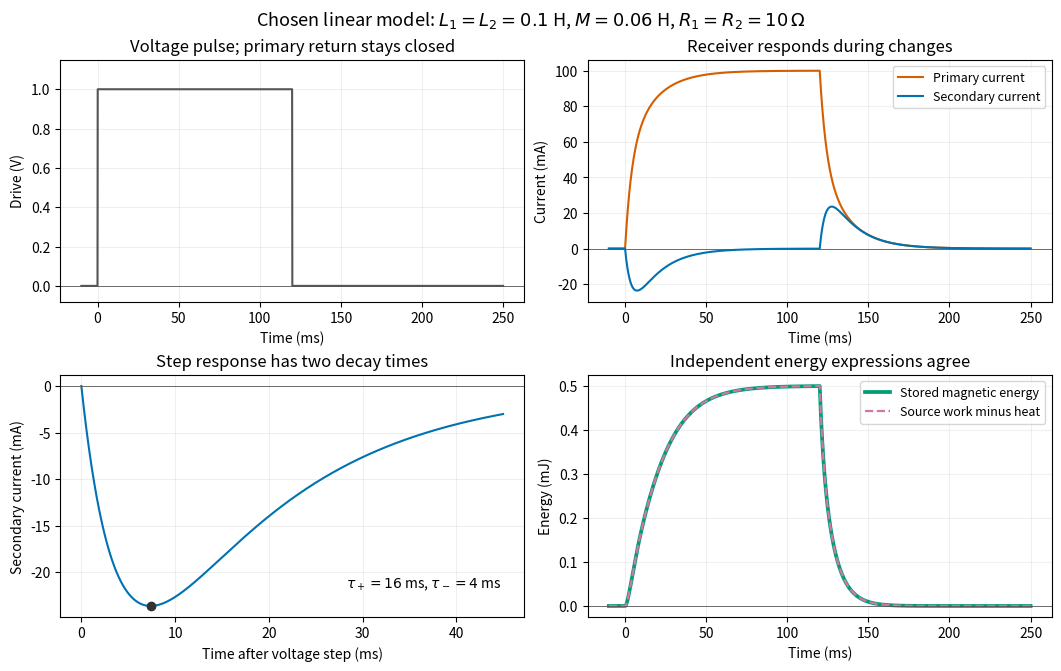

This chart was generated by the following Python code: (Note: this script raises an exception after producing the figure.)
"""Closed-return coupled RL model: exactly specified currents and energy budget."""
from pathlib import Path

import matplotlib.pyplot as plt
import numpy as np

L = .1  # H, each self-inductance
M = .06  # H, positive mutual inductance in the stated current convention
R = 10.  # ohm, each loop resistance
V = 1.  # V, applied to loop 1 during the pulse
DURATION = .12  # s; the primary circuit stays closed when the drive becomes zero


def step_currents(time):
    t = np.maximum(np.asarray(time), 0.)
    plus = np.exp(-t / ((L + M) / R))
    minus = np.exp(-t / ((L - M) / R))
    return V / (2 * R) * np.array([2 - plus - minus, minus - plus])


def pulse_currents(time):
    return step_currents(time) - step_currents(np.asarray(time) - DURATION)


def energy_budget(time):
    t_on = np.clip(np.asarray(time), 0., DURATION)
    t_after = np.maximum(np.asarray(time) - DURATION, 0.)
    tau_p, tau_m = (L + M) / R, (L - M) / R
    supplied = V**2 / R * (t_on - .5 * tau_p * (-np.expm1(-t_on / tau_p))
                          - .5 * tau_m * (-np.expm1(-t_on / tau_m)))
    def integral_squared_step(t, tau):
        return t - 2 * tau * (-np.expm1(-t / tau)) + .5 * tau * (-np.expm1(-2 * t / tau))
    heat = V**2 / (2 * R) * (integral_squared_step(t_on, tau_p)
                             + integral_squared_step(t_on, tau_m))
    s_end = V / R * (-np.expm1(-DURATION / tau_p))
    d_end = V / R * (-np.expm1(-DURATION / tau_m))
    heat += R / 4 * (s_end**2 * tau_p * (-np.expm1(-2 * t_after / tau_p))
                    + d_end**2 * tau_m * (-np.expm1(-2 * t_after / tau_m)))
    i1, i2 = pulse_currents(time)
    stored = .5 * L * (i1**2 + i2**2) + M * i1 * i2
    return supplied, heat, stored


def main():
    t = np.linspace(-.01, .25, 4001)
    i1, i2 = pulse_currents(t)
    supplied, heat, stored = energy_budget(t)
    fig, axes = plt.subplots(2, 2, figsize=(10.5, 6.6), layout="constrained")
    a, b, c, d = axes.ravel()
    a.plot(t * 1000, np.where((t >= 0) & (t < DURATION), V, 0), color="#555555")
    a.set(title="Voltage pulse; primary return stays closed", xlabel="Time (ms)", ylabel="Drive (V)", ylim=(-.08, 1.15))
    b.plot(t * 1000, i1 * 1000, label="Primary current", color="#d55e00")
    b.plot(t * 1000, i2 * 1000, label="Secondary current", color="#0072b2")
    b.set(title="Receiver responds during changes", xlabel="Time (ms)", ylabel="Current (mA)")
    b.legend(fontsize=9)
    short = np.linspace(0, .045, 1000)
    secondary = step_currents(short)[1]
    tp, tm = (L + M) / R, (L - M) / R
    peak_time = tp * tm / (tp - tm) * np.log(tp / tm)
    c.plot(short * 1000, secondary * 1000, color="#0072b2")
    c.scatter([peak_time * 1000], [step_currents(peak_time)[1] * 1000], color="#333333", zorder=4)
    c.set(title="Step response has two decay times", xlabel="Time after voltage step (ms)", ylabel="Secondary current (mA)")
    c.text(.95, .12, r"$\tau_+=16$ ms, $\tau_-=4$ ms", transform=c.transAxes, ha="right", fontsize=10)
    d.plot(t * 1000, stored * 1000, label="Stored magnetic energy", color="#009e73", lw=2.7)
    d.plot(t * 1000, (supplied - heat) * 1000, "--", label="Source work minus heat", color="#cc79a7", lw=1.6)
    d.set(title="Independent energy expressions agree", xlabel="Time (ms)", ylabel="Energy (mJ)")
    d.legend(fontsize=9)
    for ax in axes.ravel():
        ax.grid(alpha=.2)
        ax.axhline(0, color="#555555", lw=.6)
    fig.suptitle(r"Chosen linear model: $L_1=L_2=0.1$ H, $M=0.06$ H, $R_1=R_2=10\,\Omega$", fontsize=13)
    fig.savefig(Path.cwd() / (Path(__file__).stem + ".png"), dpi=140, facecolor="white")
    plt.close(fig)


if __name__ == "__main__":
    main()
